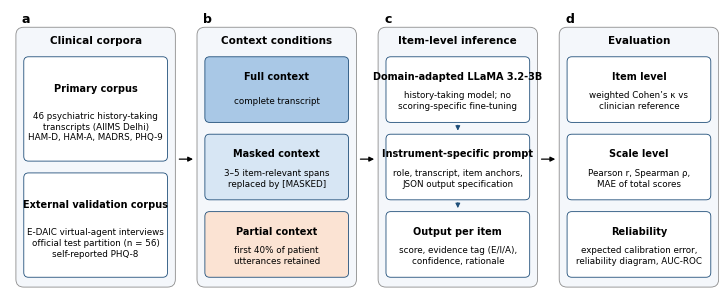
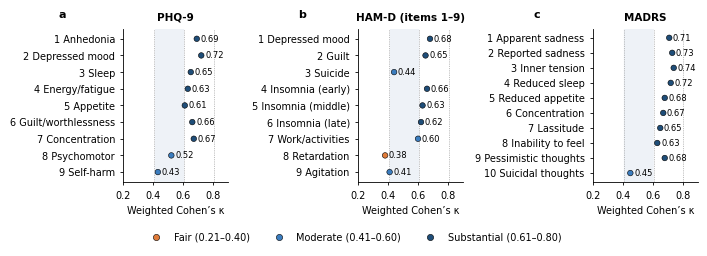
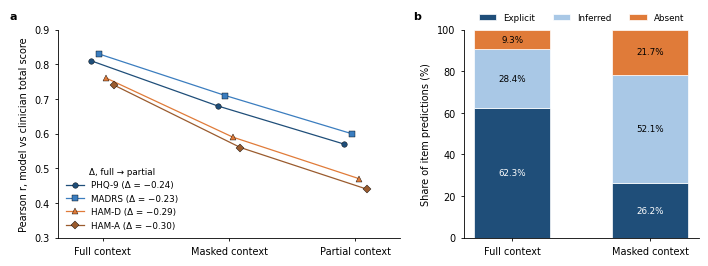

Generate these figures, in order, with matplotlib:
"""Figs 1-3 of the paper in npj house style (Arial, 7-8 pt at 180 mm width, no red/green).

The plotted values are those reported for the domain-adapted study model. To draw bootstrap
95% CIs, pass the CI columns produced by analysis/evaluate.py into fig2() / fig3().
Fig. 4 (calibration) and the Bland-Altman plot are written by analysis/evaluate.py.

    python figures/make_figures.py      # writes Fig1-3 as .png and .pdf in the current directory
"""
import matplotlib
matplotlib.use("Agg")
import matplotlib.pyplot as plt
from matplotlib.patches import FancyBboxPatch, Rectangle

plt.rcParams.update({
    "font.family": "Arial", "font.size": 7, "axes.linewidth": 0.6,
    "xtick.major.width": 0.6, "ytick.major.width": 0.6,
    "xtick.major.size": 2.5, "ytick.major.size": 2.5,
    "axes.spines.top": False, "axes.spines.right": False,
    "savefig.dpi": 600, "pdf.fonttype": 42, "svg.fonttype": "none",
})
MM = 1 / 25.4
NAVY, BLUE, LIGHT, ORANGE, GREY = "#1f4e79", "#3b7dbf", "#a9c8e6", "#e07b39", "#8c8c8c"


def panel_label(ax, s, x=-0.02, y=1.04):
    ax.text(x, y, s, transform=ax.transAxes, fontsize=8, fontweight="bold", va="bottom", ha="right")


def save(fig, name):
    for ext in ("png", "pdf"):
        fig.savefig(f"{name}.{ext}", bbox_inches="tight")
    plt.close(fig)


# ---------------------------------------------------------------- Fig. 1
def fig1():
    fig = plt.figure(figsize=(180 * MM, 72 * MM))
    ax = fig.add_axes([0, 0, 1, 1]); ax.set_xlim(0, 180); ax.set_ylim(0, 72); ax.axis("off")
    cols = [
        ("a", "Clinical corpora", [
            ("Primary corpus", "46 psychiatric history-taking\ntranscripts (AIIMS Delhi)\nHAM-D, HAM-A, MADRS, PHQ-9"),
            ("External validation corpus", "E-DAIC virtual-agent interviews\nofficial test partition (n = 56)\nself-reported PHQ-8"),
        ]),
        ("b", "Context conditions", [
            ("Full context", "complete transcript"),
            ("Masked context", "3–5 item-relevant spans\nreplaced by [MASKED]"),
            ("Partial context", "first 40% of patient\nutterances retained"),
        ]),
        ("c", "Item-level inference", [
            ("Domain-adapted LLaMA 3.2-3B", "history-taking model; no\nscoring-specific fine-tuning"),
            ("Instrument-specific prompt", "role, transcript, item anchors,\nJSON output specification"),
            ("Output per item", "score, evidence tag (E/I/A),\nconfidence, rationale"),
        ]),
        ("d", "Evaluation", [
            ("Item level", "weighted Cohen’s κ vs\nclinician reference"),
            ("Scale level", "Pearson r, Spearman ρ,\nMAE of total scores"),
            ("Reliability", "expected calibration error,\nreliability diagram, AUC-ROC"),
        ]),
    ]
    w, gap, x0 = 40.5, 5.5, 1.5
    for k, (lab, title, boxes) in enumerate(cols):
        x = x0 + k * (w + gap)
        ax.add_patch(FancyBboxPatch((x, 1.5), w, 66, boxstyle="round,pad=0,rounding_size=2",
                                    fc="#f4f7fb", ec=GREY, lw=0.6))
        ax.text(x + 1.5, 69.5, lab, fontsize=9, fontweight="bold", va="center")
        ax.text(x + w / 2, 64, title, fontsize=7.5, fontweight="bold", ha="center", va="center")
        n = len(boxes); top, bottom = 60, 4
        h = (top - bottom - (n - 1) * 3) / n
        for j, (head, body) in enumerate(boxes):
            y = top - (j + 1) * h - j * 3
            fc = [LIGHT, "#d7e6f4", "#fbe3d3"][j] if k == 1 else "white"
            ax.add_patch(FancyBboxPatch((x + 2, y), w - 4, h, boxstyle="round,pad=0,rounding_size=1.2",
                                        fc=fc, ec=NAVY, lw=0.6))
            ax.text(x + w / 2, y + h * 0.70, head, fontsize=7, fontweight="bold", ha="center", va="center")
            ax.text(x + w / 2, y + h * 0.33, body, fontsize=6.3, ha="center", va="center", linespacing=1.25)
            if k == 2 and j < n - 1:
                ax.annotate("", (x + w / 2, y - 2.8), (x + w / 2, y), arrowprops=dict(arrowstyle="-|>", lw=0.7, color=NAVY))
        if k < 3:
            ax.annotate("", (x + w + gap - 0.3, 34), (x + w + 0.3, 34),
                        arrowprops=dict(arrowstyle="-|>", lw=0.9, color="black"))
    save(fig, "Fig1_study_design")


# ---------------------------------------------------------------- Fig. 2
PHQ9 = [("1 Anhedonia", .69), ("2 Depressed mood", .72), ("3 Sleep", .65), ("4 Energy/fatigue", .63),
        ("5 Appetite", .61), ("6 Guilt/worthlessness", .66), ("7 Concentration", .67),
        ("8 Psychomotor", .52), ("9 Self-harm", .43)]
HAMD = [("1 Depressed mood", .68), ("2 Guilt", .65), ("3 Suicide", .44), ("4 Insomnia (early)", .66),
        ("5 Insomnia (middle)", .63), ("6 Insomnia (late)", .62), ("7 Work/activities", .60),
        ("8 Retardation", .38), ("9 Agitation", .41)]
MADRS = [("1 Apparent sadness", .71), ("2 Reported sadness", .73), ("3 Inner tension", .74),
         ("4 Reduced sleep", .72), ("5 Reduced appetite", .68), ("6 Concentration", .67),
         ("7 Lassitude", .65), ("8 Inability to feel", .63), ("9 Pessimistic thoughts", .68),
         ("10 Suicidal thoughts", .45)]
BANDS = [(0.21, 0.40, "Fair"), (0.41, 0.60, "Moderate"), (0.61, 0.80, "Substantial")]


def band_colour(k):
    return ORANGE if k <= 0.40 else (BLUE if k <= 0.60 else NAVY)


def fig2(panels=(("PHQ-9", PHQ9), ("HAM-D (items 1–9)", HAMD), ("MADRS", MADRS)), ci=None):
    fig, axes = plt.subplots(1, len(panels), figsize=(180 * MM, 62 * MM))
    for i, (ax, (name, items)) in enumerate(zip(axes, panels)):
        labels = [a for a, _ in items][::-1]; vals = [b for _, b in items][::-1]
        for lo, hi, txt in BANDS:
            ax.axvspan(lo, hi, color="#eef2f7" if txt == "Moderate" else "white", zorder=0)
        for b in (0.40, 0.60, 0.80):
            ax.axvline(b + 0.005, color=GREY, lw=0.4, ls=(0, (2, 2)), zorder=1)
        ys = range(len(vals))
        if ci is not None and name in ci:
            lo, hi = zip(*ci[name][::-1])
            ax.hlines(ys, lo, hi, color="black", lw=0.7, zorder=2)
        ax.scatter(vals, ys, s=16, c=[band_colour(v) for v in vals], edgecolor="black", lw=0.4, zorder=3)
        for y, v in zip(ys, vals):
            ax.text(v + 0.025, y, f"{v:.2f}", va="center", fontsize=6)
        ax.set_yticks(list(ys)); ax.set_yticklabels(labels)
        ax.set_xlim(0.2, 0.9); ax.set_xticks([0.2, 0.4, 0.6, 0.8]); ax.set_ylim(-0.6, len(vals) - 0.4)
        ax.set_xlabel("Weighted Cohen’s κ"); ax.set_title(name, fontsize=7.5, fontweight="bold")
        panel_label(ax, "abc"[i], x=-0.55 if i == 0 else -0.5, y=1.06)
    handles = [plt.Line2D([], [], marker="o", ls="", mfc=c, mec="black", mew=0.4, ms=4.5, label=l)
               for c, l in ((ORANGE, "Fair (0.21\u20130.40)"), (BLUE, "Moderate (0.41\u20130.60)"),
                            (NAVY, "Substantial (0.61\u20130.80)"))]
    fig.legend(handles=handles, loc="lower center", ncol=3, frameon=False, bbox_to_anchor=(0.5, -0.04))
    fig.tight_layout(w_pad=1.2, rect=(0, 0.06, 1, 1))
    save(fig, "Fig2_item_kappa")


# ---------------------------------------------------------------- Fig. 3
R = {"PHQ-9": (.81, .68, .57), "MADRS": (.83, .71, .60), "HAM-D": (.76, .59, .47), "HAM-A": (.74, .56, .44)}
TAGS = {"Full context": (62.3, 28.4, 9.3), "Masked context": (26.2, 52.1, 21.7)}


def fig3(ci=None):
    fig, (a, b) = plt.subplots(1, 2, figsize=(180 * MM, 68 * MM), gridspec_kw={"width_ratios": [1.45, 1]})
    conds = ["Full", "Masked", "Partial"]; mk = {"PHQ-9": "o", "MADRS": "s", "HAM-D": "^", "HAM-A": "D"}
    cols = {"PHQ-9": NAVY, "MADRS": BLUE, "HAM-D": ORANGE, "HAM-A": "#9a5b2e"}
    for k, (name, v) in enumerate(R.items()):
        xs = [c + (k - 1.5) * 0.06 for c in range(3)]
        if ci is not None and name in ci:
            for x, (lo, hi) in zip(xs, ci[name]):
                a.vlines(x, lo, hi, color=cols[name], lw=0.7)
        a.plot(xs, v, marker=mk[name], ms=4, lw=0.9, color=cols[name], mec="black", mew=0.3,
               label=f"{name} (Δ = −{v[0] - v[2]:.2f})")
    a.set_xticks(range(3)); a.set_xticklabels([f"{c} context" for c in conds]); a.set_xlim(-0.35, 2.35)
    a.set_ylim(0.3, 0.9); a.set_ylabel("Pearson r, model vs clinician total score")
    a.legend(frameon=False, fontsize=6.3, loc="lower left", title="Δ, full → partial", title_fontsize=6.3)
    panel_label(a, "a", x=-0.12)
    bottom = [0, 0]; names = list(TAGS); colours = [NAVY, LIGHT, ORANGE]
    for t, (lab, col) in enumerate(zip(["Explicit", "Inferred", "Absent"], colours)):
        vals = [TAGS[n][t] for n in names]
        b.bar(names, vals, bottom=bottom, width=0.55, color=col, edgecolor="white", lw=0.5, label=lab)
        for x, (v, bt) in enumerate(zip(vals, bottom)):
            b.text(x, bt + v / 2, f"{v:.1f}%", ha="center", va="center", fontsize=6.3,
                   color="white" if col == NAVY else "black")
        bottom = [bt + v for bt, v in zip(bottom, vals)]
    b.set_ylim(0, 100); b.set_ylabel("Share of item predictions (%)")
    b.legend(frameon=False, fontsize=6.3, ncol=3, loc="lower center", bbox_to_anchor=(0.5, 1.0))
    panel_label(b, "b", x=-0.18)
    fig.tight_layout(w_pad=2)
    save(fig, "Fig3_degradation_tags")


if __name__ == "__main__":
    fig1(); fig2(); fig3()
